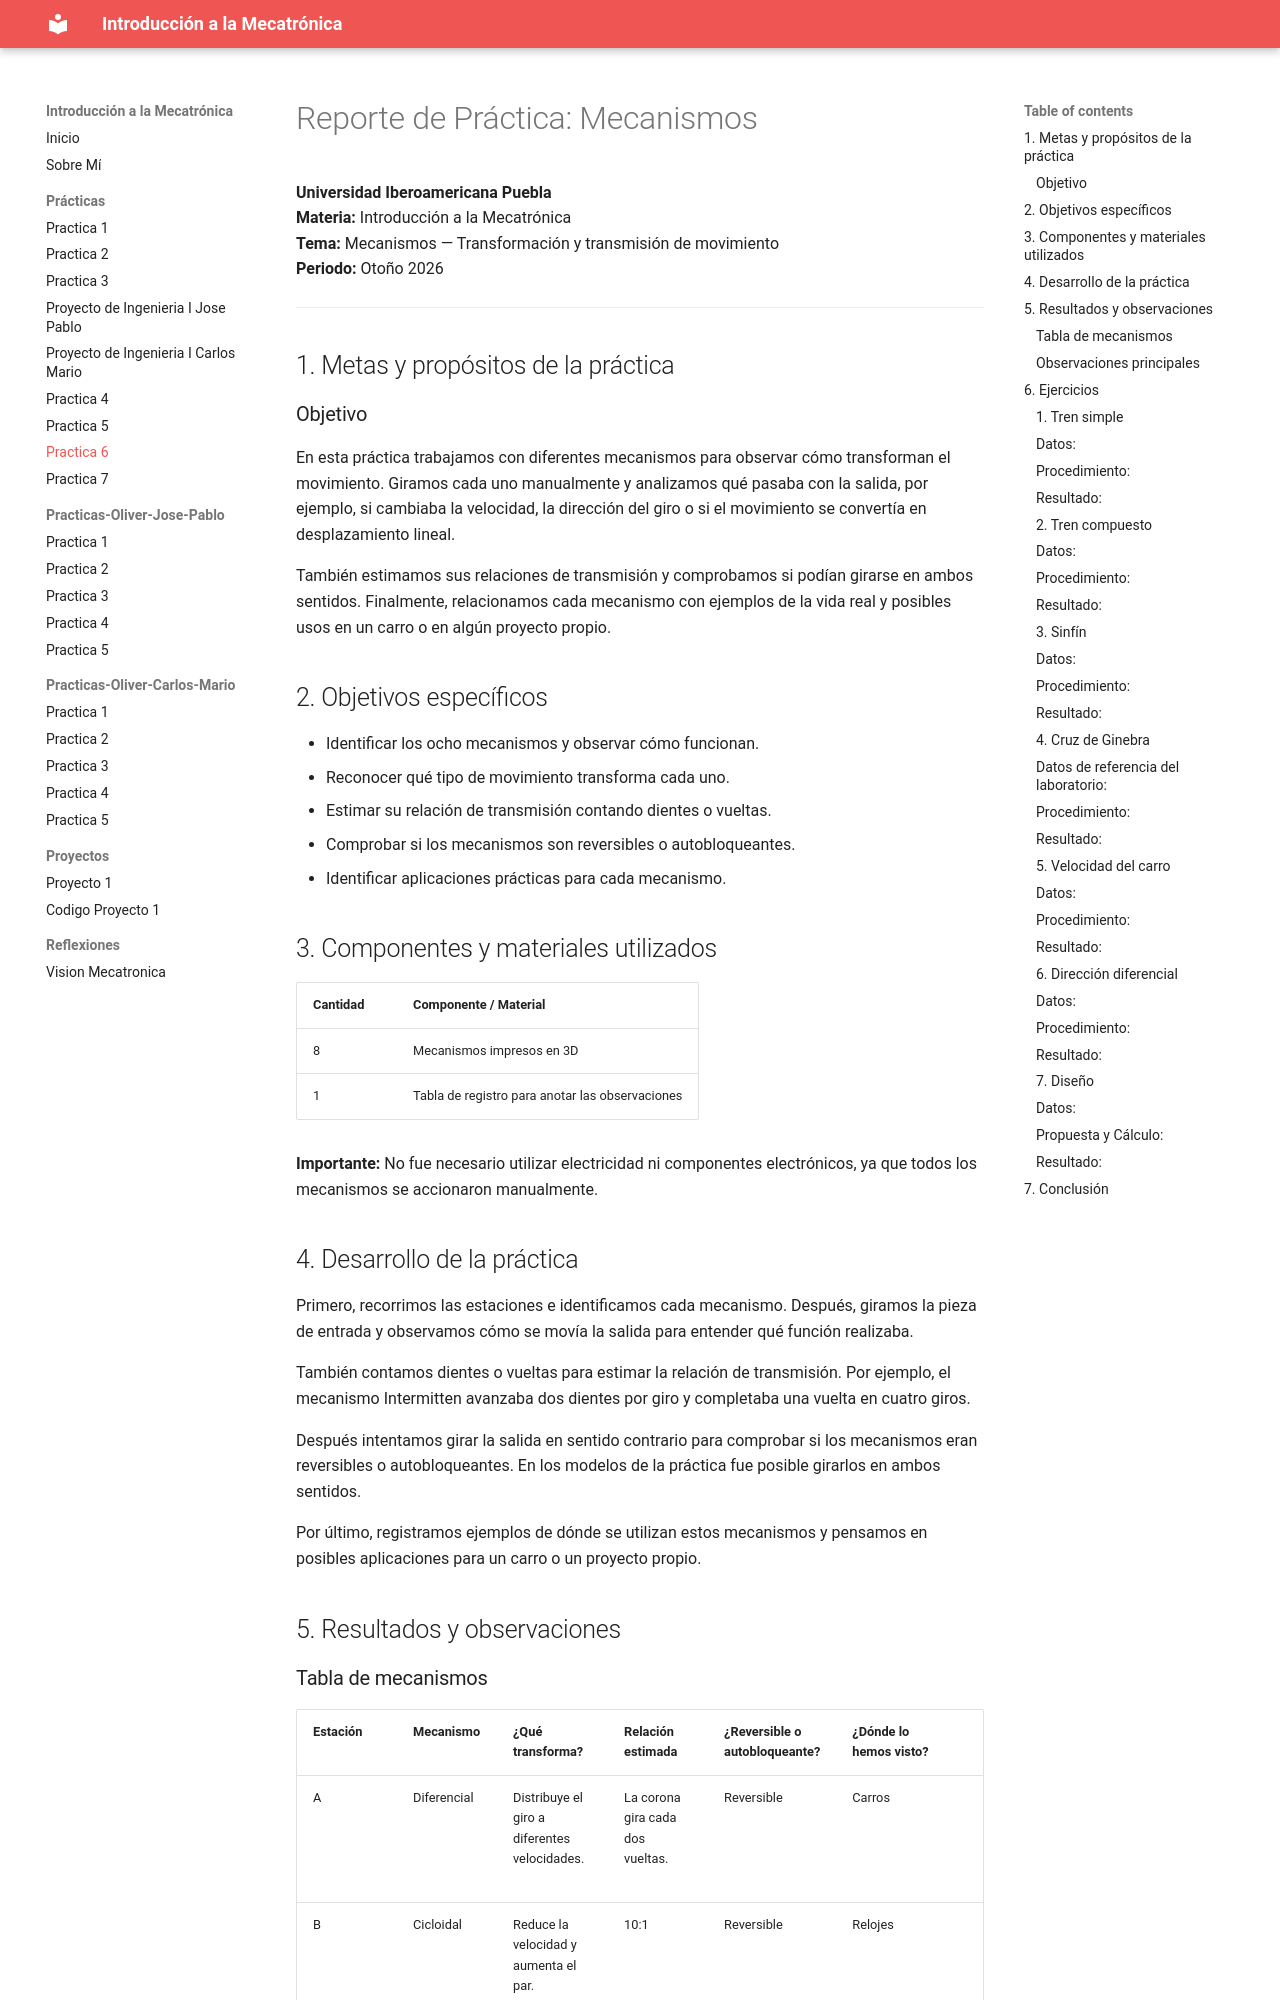

repository: Josepablo-png/Planeta-vegeta- · page: Practicas/Practica6/index.html · generator: mkdocs

# Reporte de Práctica: Mecanismos

**Universidad Iberoamericana Puebla**  
**Materia:** Introducción a la Mecatrónica  
**Tema:** Mecanismos — Transformación y transmisión de movimiento  
**Periodo:** Otoño 2026  

---

## 1. Metas y propósitos de la práctica

### Objetivo

En esta práctica trabajamos con diferentes mecanismos para observar cómo transforman el movimiento. Giramos cada uno manualmente y analizamos qué pasaba con la salida, por ejemplo, si cambiaba la velocidad, la dirección del giro o si el movimiento se convertía en desplazamiento lineal.

También estimamos sus relaciones de transmisión y comprobamos si podían girarse en ambos sentidos. Finalmente, relacionamos cada mecanismo con ejemplos de la vida real y posibles usos en un carro o en algún proyecto propio.

## 2. Objetivos específicos

- Identificar los ocho mecanismos y observar cómo funcionan.
- Reconocer qué tipo de movimiento transforma cada uno.
- Estimar su relación de transmisión contando dientes o vueltas.
- Comprobar si los mecanismos son reversibles o autobloqueantes.
- Identificar aplicaciones prácticas para cada mecanismo.

## 3. Componentes y materiales utilizados

| Cantidad | Componente / Material |
| -------- | --------------------- |
| 8        | Mecanismos impresos en 3D |
| 1        | Tabla de registro para anotar las observaciones |

**Importante:** No fue necesario utilizar electricidad ni componentes electrónicos, ya que todos los mecanismos se accionaron manualmente.
